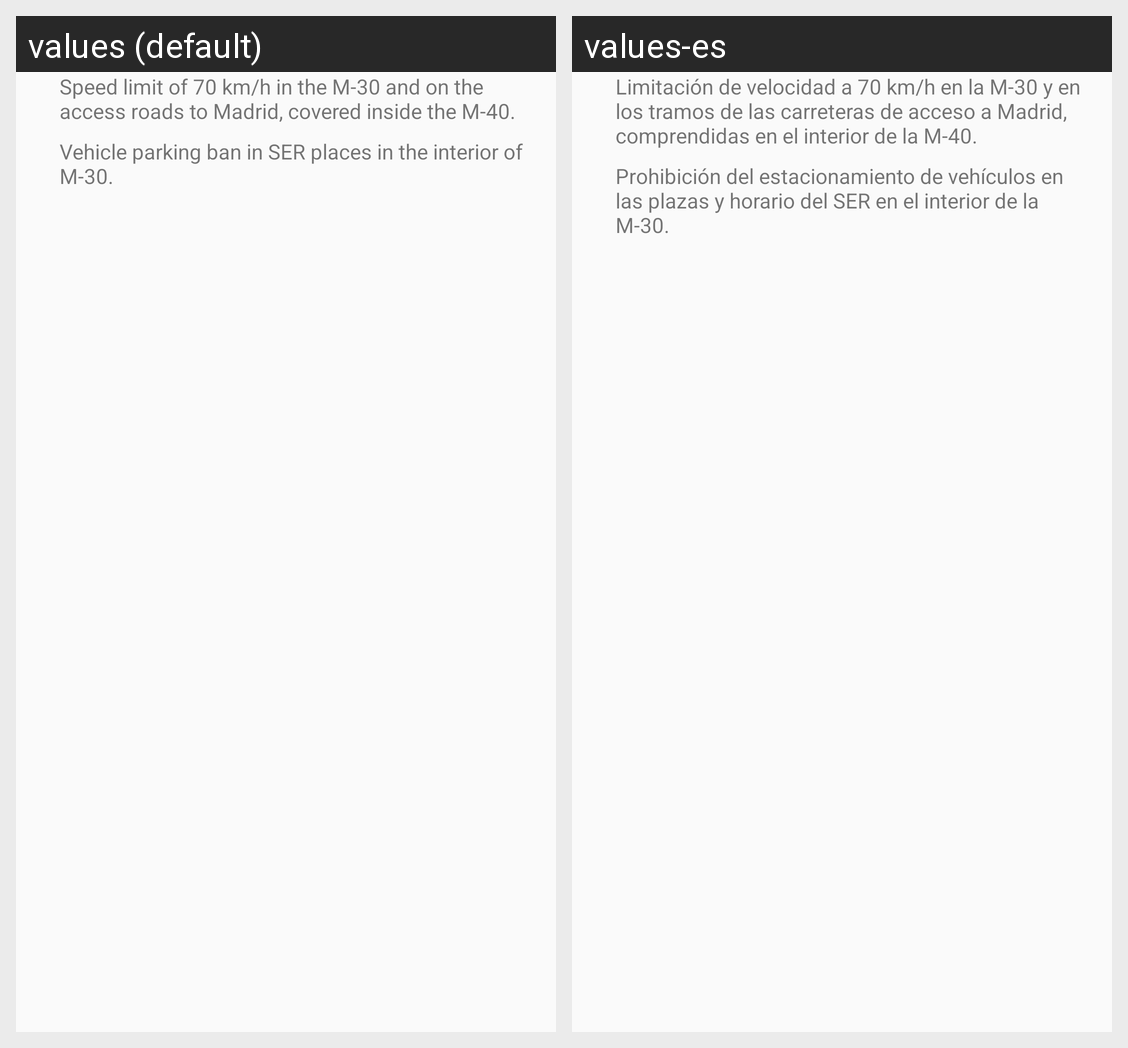

This grid shows one Android layout under two languages. Give, for every string resource on the screen, its name, the default text and each shown locale's text.
Android screen res/layout/include_alert_2.xml rendered under 2 locales, left to right: values (default), values-es. Device: Nexus 5 (rendered at 1080×1920; each locale shown at half size, 540×960, under a caption strip naming it); theme AppTheme.
Strings drawn on this screen, with the default value and each locale's value (text and hints the layout hard-codes, and strings that could not be matched under every locale, appear in the picture but are not listed):

speed_limitation
  values: Speed limit of 70 km/h in the M-30 and on the access roads to Madrid, covered inside the M-40.
  values-es: Limitación de velocidad a 70 km/h en la M-30 y en los tramos de las carreteras de acceso a Madrid, comprendidas en el interior de la M-40.

parking_limitation
  values: Vehicle parking ban in SER places in the interior of M-30.
  values-es: Prohibición del estacionamiento de vehículos en las plazas y horario del SER en el interior de la M-30.
